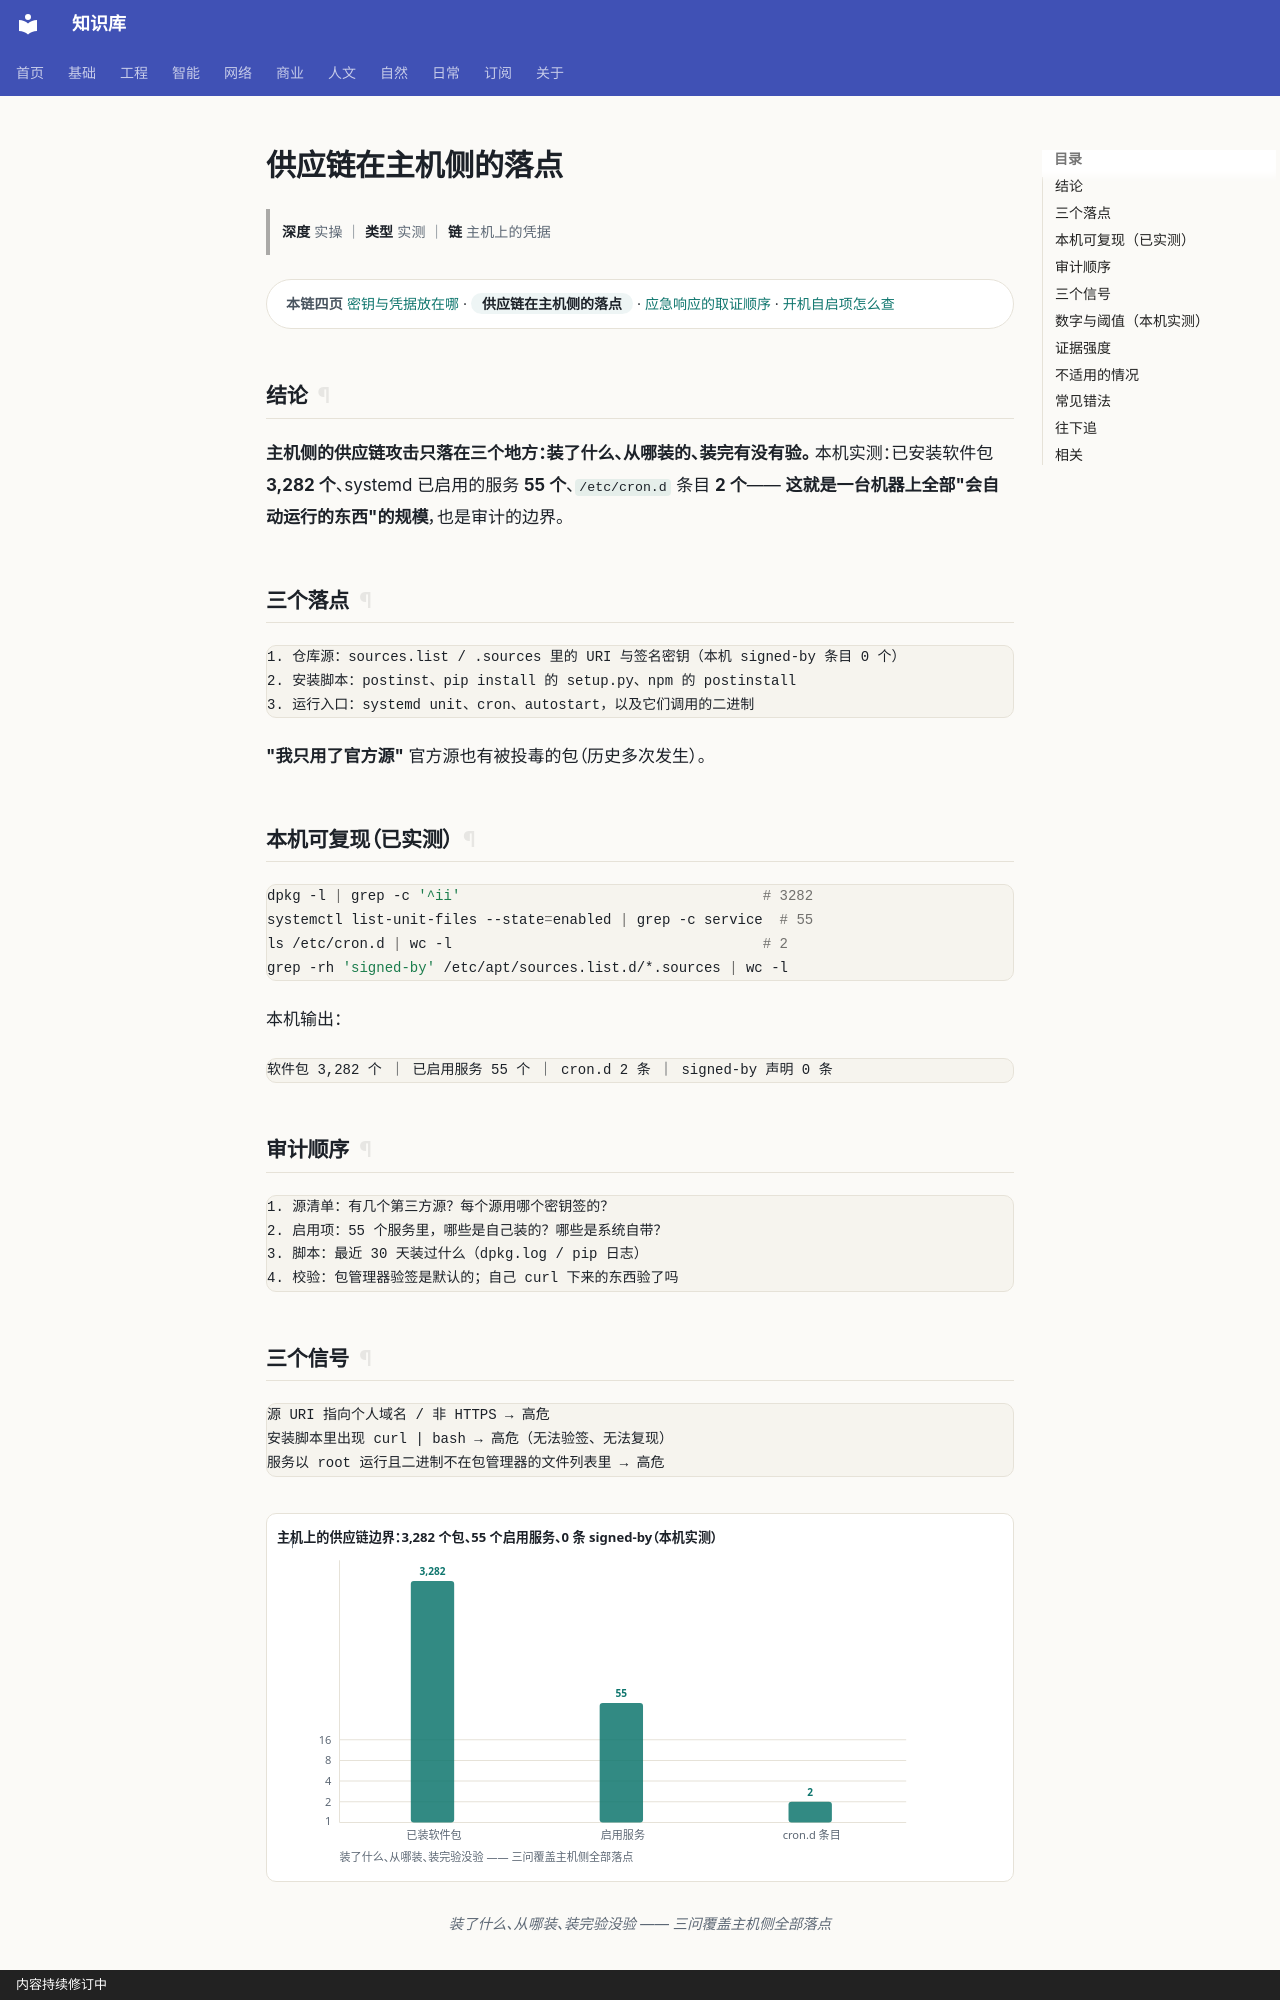

repository: gh503/kb · page: 网络/主机安全/供应链在主机侧的落点/index.html · generator: mkdocs · copyright: 内容持续修订中

# 供应链在主机侧的落点

> **深度** 实操 ｜ **类型** 实测 ｜ **链** 主机上的凭据

<div class="kb-chain" markdown>
<span class="kb-chain__label">本链四页</span> [密钥与凭据放在哪](密钥与凭据放在哪.md) · <span class="kb-chain__now">供应链在主机侧的落点</span> · [应急响应的取证顺序](应急响应的取证顺序.md) · [开机自启项怎么查](开机自启项怎么查.md)
</div>

## 结论

**主机侧的供应链攻击只落在三个地方：装了什么、从哪装的、装完有没有验。**
本机实测：已安装软件包 **3,282 个**、systemd 已启用的服务 **55 个**、`/etc/cron.d` 条目 **2 个**——
**这就是一台机器上全部"会自动运行的东西"的规模**，也是审计的边界。

## 三个落点

```text
1. 仓库源：sources.list / .sources 里的 URI 与签名密钥（本机 signed-by 条目 0 个）
2. 安装脚本：postinst、pip install 的 setup.py、npm 的 postinstall
3. 运行入口：systemd unit、cron、autostart，以及它们调用的二进制
```

**"我只用了官方源"** 官方源也有被投毒的包（历史多次发生）。

## 本机可复现（已实测）

```bash
dpkg -l | grep -c '^ii'                                    # 3282
systemctl list-unit-files --state=enabled | grep -c service  # 55
ls /etc/cron.d | wc -l                                     # 2
grep -rh 'signed-by' /etc/apt/sources.list.d/*.sources | wc -l
```

本机输出：

```text
软件包 3,282 个 ｜ 已启用服务 55 个 ｜ cron.d 2 条 ｜ signed-by 声明 0 条
```

## 审计顺序

```text
1. 源清单：有几个第三方源？每个源用哪个密钥签的？
2. 启用项：55 个服务里，哪些是自己装的？哪些是系统自带？
3. 脚本：最近 30 天装过什么（dpkg.log / pip 日志）
4. 校验：包管理器验签是默认的；自己 curl 下来的东西验了吗
```
